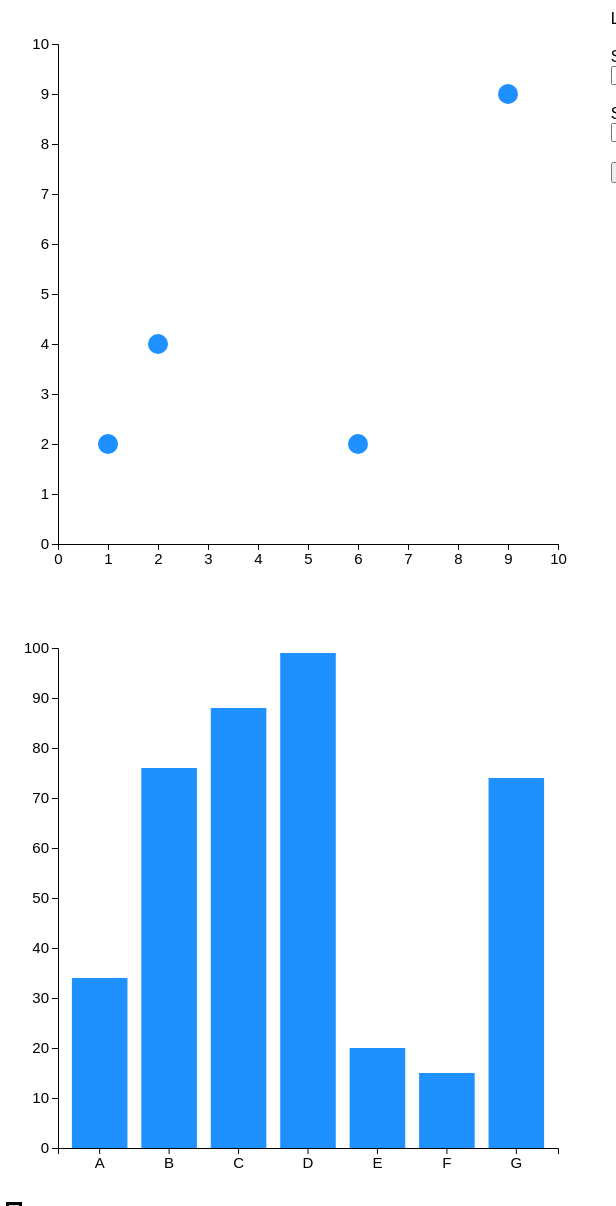
D3 v5 page, settled after 480 driven frames (8 s of simulated time); the page loaded 2 data file(s).


// ── js/main.js
/*
D3 Code 
Joao & Pratheek 
Modified: 02/23/2023
*/

// dimensions of the frame  
const FRAME_HEIGHT = 600;
const FRAME_WIDTH = 600;

// margins of the Frame 
const MARGINS = {left: 50, right: 50, top: 50, bottom: 50};

// sets dimensions of visualizations within the frame
const VIS_HEIGHT = FRAME_HEIGHT - MARGINS.top - MARGINS.bottom;
const VIS_WIDTH = FRAME_WIDTH - MARGINS.left - MARGINS.right; 

// selects the vis1 element and appends an svg element
const FRAME1 = d3.select("#vis1")
                    .append("svg")
                    .attr("height", FRAME_HEIGHT)
                    .attr("width", FRAME_WIDTH)
                    .attr("class", "frame"); 

// builds scatter plot
function build_interative_scatter() {

// reads data from the csv file
d3.csv("data/scatter-data.csv").then((data) => {

  // finds max X and Y values in the csv data
  // cast to int type when string in the csv
  const MAX_X = d3.max(data, (d) => { return parseInt(d.x); });

  const MAX_Y = d3.max(data, (d) => { return parseInt(d.y); });
  
  // defines scale function that maps X and Y data values 
  // (domain) to pixel values (range)
  const X_SCALE = d3.scaleLinear() 
                    .domain([0, 10])
                    .range([0, VIS_WIDTH]); 

  const Y_SCALE = d3.scaleLinear() 
                    .domain([10, 0]) 
                    .range([0, VIS_HEIGHT]); 

  // uses X and Y scales to plot the points
  FRAME1.selectAll("circle")  
      .data(data)
      .enter()       
      .append("circle")  
        .attr("cx", (d) => { return (X_SCALE(d.x) + MARGINS.left); }) 
        .attr("cy", (d) => { return (Y_SCALE(d.y) + MARGINS.top); })  
        .attr("r", 10)
        .attr("fill", "dodgerblue")
        .attr("class", "point");

  // adds event listeners
  FRAME1.selectAll("circle")
          .on("mouseover", handleMouseover)
          .on("mouseleave", handleMouseleave)
          .on("click", handleClick);

  // adds an X and Y axis to the vis  
  FRAME1.append("g") 
        .attr("transform", "translate(" + MARGINS.left + 
              "," + (VIS_HEIGHT + MARGINS.top) + ")") 
        .call(d3.axisBottom(X_SCALE)) 
          .attr("font-size", '15px');

  FRAME1.append("g") 
        .attr("transform", "translate(" + MARGINS.left + 
              "," + MARGINS.top + ")") 
        .call(d3.axisLeft(Y_SCALE)) 
          .attr("font-size", '15px'); 
  });
}

// calls function 
build_interative_scatter();

// defines event handler function for a mouse hover
function handleMouseover(event, d) {
  d3.select(this)
    .attr("fill", "blueviolet");
}

// defines event handler function for a mouse removal
function handleMouseleave(event, d) {
  d3.select(this)
    .attr("fill", "dodgerblue");
}

// defines event handler function for a mouse click
function handleClick(event, d) {
  const circle = d3.select(this);
  const border = circle.attr("stroke-width") == "5";
  if (border) {
    circle.attr("stroke-width", "0");
    circle.attr("stroke", "none");
  } else {
    circle.attr("stroke-width", "5");
    circle.attr("stroke", "red");
  }

  // updates text with coordinates of circle that was last clicked
  d3.select("#previous-click").text("Last Point Clicked: (" + d.x + "," + d.y + ")");
}

// selects the right-column element and stores it as a constant 
const rightColumn = d3.select(".right-column");

// appends the paragraph element to the right-column element
rightColumn.append("p")
  .attr("id", "previous-click")
  .text("Last Point Clicked: ")
  .style("margin-bottom", "20px");

// appends the form element to the right-column element and stores it as a constant
const form = rightColumn.append("form")
  .attr("id", "coordinates");

// appends the label element to the form element and stores it as a constant
const xLabel = form.append("label")
  .attr("for", "x-coordinate")
  .text("Select the x-coordinate for the point you want to add:");

// appends the select element to the form element and stores it as a constant
const xSelect = form.append("select")
  .attr("id", "x-value")
  .text("name", "x-coordinate");

// appends each X-coordinate 1-9 to one option element
// and updates the text values to reflect this
xSelect.selectAll("option")
  .data([1, 2, 3, 4, 5, 6, 7, 8, 9])
  .enter()
  .append("option")
    .attr("value", (d) => d)
    .text((d, i) => i+1);

// appends the paragraph element to the form element
form.append("p")
  .style("margin-bottom", "20px");

// appends the label element to the form element and stores it as a constant
const yLabel = form.append("label")
  .attr("for", "y-coordinate")
  .text("Select the y-coordinate for the point you want to add:");

// appends the select element to the form element and stores it as a constant
const ySelect = form.append("select")
  .attr("id", "y-value")
  .text("name", "y-coordinate")
  .style("margin-bottom", "20px");

// appends each Y-coordinate 1-9 to one option element
// and updates the text values to reflect this
ySelect.selectAll("option")
  .data([1, 2, 3, 4, 5, 6, 7, 8, 9])
  .enter()
  .append("option")
    .attr("value", (d) => d)
    .text((d, i) => i+1);

// defines event handler for adding a new point to the scatter
function handleAddPoint() {

  // re-defines scale function that maps X and Y data values 
  // (domain) to pixel values (range)
  const X_SCALE = d3.scaleLinear() 
                    .domain([0, 10])
                    .range([0, VIS_WIDTH]); 

  const Y_SCALE = d3.scaleLinear() 
                    .domain([10, 0]) 
                    .range([0, VIS_HEIGHT]);

  // stores the X and Y coordinates that were selected by the user as a constant
  const xCoord = d3.select("#x-value").node().value;
  const yCoord = d3.select("#y-value").node().value;

  // creates a constant that has properties of X and Y coordinates
  const newData = { x: xCoord, y: yCoord };

  // appends the new circle to FRAME1
  FRAME1.append("circle")
        .attr("cx", X_SCALE(newData.x) + MARGINS.left) 
        .attr("cy", Y_SCALE(newData.y) + MARGINS.top)  
        .attr("r", 10)
        .attr("fill", "dodgerblue")
        .attr("class", "point")
          .on("mouseover", handleMouseover)
          .on("mouseleave", handleMouseleave)
          .on("click", function(event, d) { // rewriting the handleClick function
                                            // to redefine constants
            const circle = d3.select(this);
            const border = circle.attr("stroke-width") == "5";
            if (border) {
              circle.attr("stroke-width", "0");
              circle.attr("stroke", "none");
            } else {
              circle.attr("stroke-width", "5");
              circle.attr("stroke", "red");
            }

            // updates text with coordinates of new circle that was last clicked
            d3.select("#previous-click").text("Last Point Clicked: (" + newData.x + "," + newData.y + ")");
          });
}

// appends button element to the right-column element and stores it as a constant
const button = rightColumn.append("button")
  .attr("id", "button")
  .text("Add Point");

// adds event listener for a mouse click on the button
button.on("click", handleAddPoint);

// selects the vis1 element and appends an svg element
const FRAME2 = d3.select("#vis2")
                  .append("svg")
                  .attr("height", FRAME_HEIGHT)
                  .attr("width", FRAME_WIDTH)
                  .attr("class", "frame"); 
                
// builds bar graph
function build_interative_bar_graph() {

// reads data from the csv file
d3.csv("data/bar-data.csv").then((data2) => {

  // finds max Y value in the csv data
  // cast to int type when string in the csv
  const MAX_Y2 = d3.max(data2, (d) => { return parseInt(d.amount); });
  
  // defines scale function that maps X and Y data values 
  // (domain) to pixel values (range)
  const X_SCALE2 = d3.scaleBand() 
                    .domain(["A", "B", "C", "D", "E", "F", "G"])
                    .range([0, VIS_WIDTH])
                    .padding(0.2);

  const Y_SCALE2 = d3.scaleLinear() 
                    .domain([100, 0]) 
                    .range([0, VIS_HEIGHT]); 

  // uses X and Y scales to plot the rectangles
  FRAME2.selectAll("rect")  
      .data(data2)
      .enter()       
      .append("rect")  
        .attr("x", (d) => { return (X_SCALE2(d.category) + MARGINS.left); }) 
        .attr("y", (d) => { return (Y_SCALE2(d.amount) + MARGINS.top); }) 
        .attr("width", X_SCALE2.bandwidth())
        .attr("height", (d) => VIS_HEIGHT - Y_SCALE2(parseInt(d.amount)))
        .attr("fill", "dodgerblue");

    // selects the vis2 element and adds a class tooltip
    const TOOLTIP = d3.select("#vis2")
                        .append("div")
                          .attr("class", "tooltip"); 

    // defines event handler function for a mouse hover
    function handleMouseover(event, d) {
      d3.select(this)
        .attr("fill", "orange");
    }

    // defines event handler function for a mouse moving
    function handleMousemove(event, d) {
      TOOLTIP.html("Category: " + d.category + "<br>Amount: " + d.amount)
          .style("left", (event.pageX + 10) + "px")
          .style("top", (event.pageY - 10) + "px")
          .style("opacity", 1); 
    }

    // defines event handler function for a mouse removal
    function handleMouseleave(event, d) {
      d3.select(this)
        .attr("fill", "dodgerblue")
        TOOLTIP.style("opacity", 0);
    } 

  // adds event listeners
  FRAME2.selectAll("rect")
        .on("mouseover", handleMouseover)
        .on("mousemove", handleMousemove)
        .on("mouseleave", handleMouseleave);    

  // adds an X and Y axis to the vis  
  FRAME2.append("g") 
        .attr("transform", "translate(" + MARGINS.left + 
              "," + (VIS_HEIGHT + MARGINS.top) + ")") 
        .call(d3.axisBottom(X_SCALE2)) 
          .attr("font-size", '15px');

  FRAME2.append("g") 
        .attr("transform", "translate(" + MARGINS.left + 
              "," + MARGINS.top + ")") 
        .call(d3.axisLeft(Y_SCALE2)) 
          .attr("font-size", '15px'); 
  });
}

// calls function 
build_interative_bar_graph();

### data: data/bar-data.csv
?category, amount
A, 34
B, 76
C, 88
D, 99
E, 20
F, 15
G, 74

### data: data/scatter-data.csv
?x, y
1, 2
2, 4
6, 2
9, 9